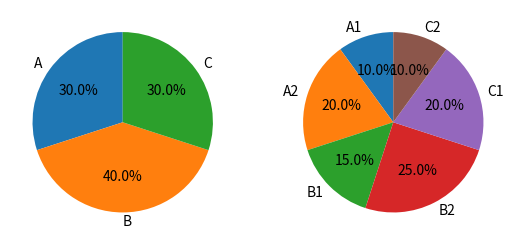

Here is the Python script that generated this plot:
import matplotlib.pyplot as plt
import seaborn as sns

# 数据
labels_outer = ['A', 'B', 'C']
sizes_outer = [30, 40, 30]

labels_inner = ['A1', 'A2', 'B1', 'B2', 'C1', 'C2']
sizes_inner = [10, 20, 15, 25, 20, 10]

# 绘制外层饼图
plt.subplot(121)
plt.pie(sizes_outer, labels=labels_outer, autopct='%1.1f%%', startangle=90)

# 绘制内层饼图
plt.subplot(122)
plt.pie(sizes_inner, labels=labels_inner, autopct='%1.1f%%', startangle=90)

plt.show()
